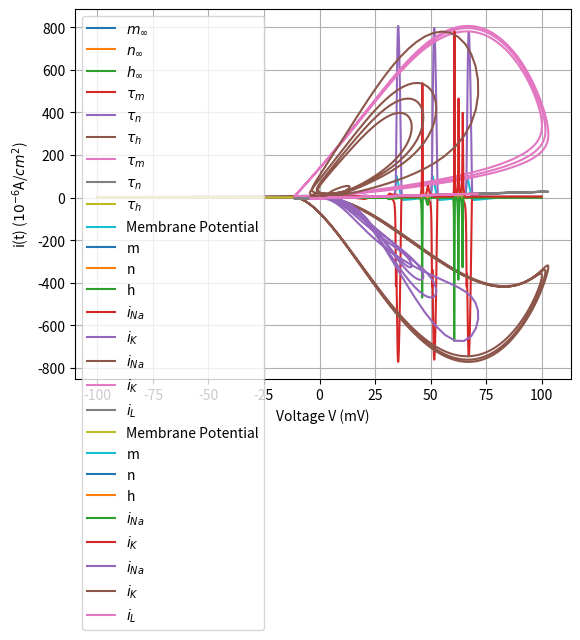

This figure's Python source:

# coding: utf-8

# In[139]:


import matplotlib.pyplot as plt
import numpy as np
import sys


# In[140]:


def Plot(v, f1, str1, f2, str2, f3, str3, ylabel):
    #print(str1, str2, str3, ylabel)
    plt.plot(v, f1, label=str1)
    plt.plot(v, f2, label=str2)
    plt.plot(v, f3, label=str3)
    
    plt.legend()
    plt.grid()
    plt.xlabel("Voltage v (mV)")
    plt.ylabel(ylabel)
    plt.show()


# ## Question 1

# ### Defining the Alpha, Beta equations

# In[141]:


alpha_m = lambda V : (2.5 - 0.1 * (V)) / (np.exp(2.5 - 0.1 * (V)) - 1)
alpha_n = lambda V : (0.1 - 0.01 * (V)) / (np.exp(1 - 0.1 * (V)) - 1)
alpha_h = lambda V : 0.07* np.exp((V)/-20.0)

beta_m = lambda V : 4* np.exp((V)/-18.0)
beta_n = lambda V : 0.125* np.exp((V)/-80.0)
beta_h = lambda V : 1/(np.exp(3-0.1*(V)) + 1)


# ### Defining the Steady state and time constant equations

# In[142]:


steady_state_m = lambda V: alpha_m(V)/(alpha_m(V) + beta_m(V))
steady_state_n = lambda V: alpha_n(V)/(alpha_n(V) + beta_n(V))
steady_state_h = lambda V: alpha_h(V)/(alpha_h(V) + beta_h(V))

time_constant_m = lambda V, T: 1/((3.0**(0.1*(T-6.3)))*(alpha_m(V) + beta_m(V)))
time_constant_n = lambda V, T: 1/((3.0**(0.1*(T-6.3)))*(alpha_n(V) + beta_n(V)))
time_constant_h = lambda V, T: 1/((3.0**(0.1*(T-6.3)))*(alpha_h(V) + beta_h(V)))


# **Initializing the array of voltages and the temperature**

# In[143]:


dt = 0.01
voltage = np.arange(-100, 100, dt)

temp1 = np.asarray([6.3]*len(voltage))
temp2 = np.asarray([28.0]*len(voltage))


# **Calculating the the values of gating variables at steady state**

# In[144]:


vals_steady_state_m = steady_state_m(voltage)
vals_steady_state_n = steady_state_n(voltage)
vals_steady_state_h = steady_state_h(voltage)
sstr_m = "$m_\\infty$"
sstr_n = "$n_\\infty$"
sstr_h = "$h_\\infty$"
yylabel = "p"

Plot(voltage, vals_steady_state_m, sstr_m, vals_steady_state_n, sstr_n, vals_steady_state_h, sstr_h, yylabel)


# **Calculating the the values of time constant at temp = 6.3**

# In[145]:


vals_temp1_time_constant_m = time_constant_m(voltage,temp1)
vals_temp1_time_constant_n = time_constant_n(voltage,temp1)
vals_temp1_time_constant_h = time_constant_h(voltage,temp1)
str_m = "$\\tau_m$"
str_n = "$\\tau_n$"
str_h = "$\\tau_h$"
ylabel = "t (ms)"

Plot(voltage, vals_temp1_time_constant_m, str_m, vals_temp1_time_constant_n, str_n, vals_temp1_time_constant_h, str_h, ylabel)


# **Calculating the the values of time constant at temp = 28**

# In[146]:


vals_temp2_time_constant_m = time_constant_m(voltage,temp2)
vals_temp2_time_constant_n = time_constant_n(voltage,temp2)
vals_temp2_time_constant_h = time_constant_h(voltage,temp2)

Plot(voltage, vals_temp2_time_constant_m, str_m, vals_temp2_time_constant_n, str_n, vals_temp2_time_constant_h, str_h, ylabel)


# ## Question 2 (Hodgkin Huxley)

# In[246]:


def PlotMembranePotential(T, V):
    plt.plot(T,V, label="Membrane Potential")
    plt.grid()
    plt.legend()
    plt.xlabel("Time t (ms)")
    plt.ylabel("V(t) (mV)")
    plt.show()


# In[247]:


def PlotGatingVariables(T, M, N, H):
    plt.plot(T,M, label="m")
    plt.plot(T,N, label="n")
    plt.plot(T,H, label="h")
    plt.grid()
    plt.legend()
    plt.xlabel("Time t (ms)")
    plt.ylabel("P(t)")
    plt.show()


# In[244]:


def PlotCurrents(T, i_Na, i_K):
    plt.plot(T,i_Na, label="$i_{Na}$")
    plt.plot(T,i_K, label="$i_{K}$")
    plt.grid()
    plt.legend()
    plt.xlabel("Time t (ms)")
    plt.ylabel("i(t) ($10^{-6}$A/$cm^2$)")
    plt.show()


# In[251]:


def PlotPhasePlot(V, i_Na, i_K, i_L):
    plt.plot(V,i_Na, label="$i_{Na}$")
    plt.plot(V,i_K, label="$i_{K}$")
    plt.plot(V,i_L, label="$i_{L}$")
    plt.grid()
    plt.legend()
    plt.xlabel("Voltage V (mV)")
    plt.ylabel("i(t) ($10^{-6}$A/$cm^2$)")
    plt.show()


# **Calculating the Coefficients A and B for corresponding Gating Variable DE**

# In[181]:


k = lambda T: 3.0**(0.1*(T-6.3))
A_m = lambda V,temp: -1 * (alpha_m(V) + beta_m(V)) * k(temp)
B_m = lambda V,temp: alpha_m(V)*k(temp)
A_n = lambda V,temp: -1 * (alpha_n(V) + beta_n(V)) * k(temp)
B_n = lambda V,temp: alpha_n(V)*k(temp)
A_h = lambda V,temp: -1 * (alpha_h(V) + beta_h(V)) * k(temp)
B_h = lambda V,temp: alpha_h(V)*k(temp)


# **Implementation of HH Model**

# In[200]:


def HHModel(I, T, V_init, m_init, n_init, h_init, V_Na, V_K, V_L, g_Na, g_K, g_L, C, dt, temp, A_m, B_m, A_n, B_n, A_h, B_h):
        
    M = np.zeros(len(T))
    N = np.zeros(len(T))
    H = np.zeros(len(T))
    i_Na = np.zeros(len(T))
    i_K = np.zeros(len(T))
    i_L = np.zeros(len(T))
    V = np.zeros(len(T))
    
    M[0] = m_init
    N[0] = n_init
    H[0] = h_init
    i_Na[0] = 0
    i_K[0] = 0
    V[0] = V_init

    for i in range(1,len(T)):
        M[i] = M[i-1]*np.exp(A_m(V[i-1],temp)*dt) + (B_m(V[i-1], temp)/A_m(V[i-1],temp))*(np.exp(A_m(V[i-1], temp)*dt)-1)
        N[i] = N[i-1]*np.exp(A_n(V[i-1],temp)*dt) + (B_n(V[i-1], temp)/A_n(V[i-1],temp))*(np.exp(A_n(V[i-1], temp)*dt)-1)
        H[i] = H[i-1]*np.exp(A_h(V[i-1],temp)*dt) + (B_h(V[i-1], temp)/A_h(V[i-1],temp))*(np.exp(A_h(V[i-1], temp)*dt)-1)
        
        i_Na[i] = g_Na*(M[i-1]**3)*H[i-1]*(V[i-1]-V_Na)
        i_K[i] = g_K*(N[i-1]**4)*(V[i-1]-V_K)
        i_L[i] = g_L*(V[i-1]-V_L)
        
        V[i] = V[i-1] + dt*(I[i-1] - i_Na[i] - i_K[i] - i_L[i])
        
        
    return M,N,H,i_Na,i_K,i_L,V


# **Defining the Input current**

# In[149]:


dt = 0.01
T = np.arange(0,100,dt)
I1 = np.zeros(len(T))
I1[0:int(5.0/0.01)] = 1
I1[int(15.0/0.01):int(20.0/0.01)] = 2
I1[int(30.0/0.01):int(35.0/0.01)] = 3
I1[int(45.0/0.01):int(50.0/0.01)] = 4
I1[int(60.0/0.01):int(65.0/0.01)] = 5

T = np.arange(0,100,dt)
I2 = np.zeros(len(T))
I2[0:int(5.0/0.01)] = 1
I2[int(15.0/0.01):int(20.0/0.01)] = 2
I2[int(30.0/0.01):int(35.0/0.01)] = 8
I2[int(45.0/0.01):int(50.0/0.01)] = 16
I2[int(60.0/0.01):int(65.0/0.01)] = 32


# **Defining the initial parameters**

# In[201]:


V_init = 0
m_init = steady_state_m(V_init)
n_init = steady_state_n(V_init)
h_init = steady_state_h(V_init)
V_Na = 115
V_K = -12
V_L = 10.6
g_Na = 120
g_K = 36
g_L = 0.3
C = 1
V_rest = -70


# **HH values for Temp = 6.3**

# In[ ]:


M1,N1,H1,i_Na1,i_K1,i_L1,V1 = HHModel(I1, T, V_init, m_init, n_init, h_init, V_Na, V_K, V_L, g_Na, g_K, g_L, C, dt,temp1[0], A_m, B_m, A_n, B_n, A_h, B_h)


# **HH values for Temp = 26**

# In[211]:


M2,N2,H2,i_Na2,i_K2,i_L2,V2 = HHModel(I2, T, V_init, m_init, n_init, h_init, V_Na, V_K, V_L, g_Na, g_K, g_L, C, dt,temp2[0], A_m, B_m, A_n, B_n, A_h, B_h)


# **Plotting the graphs**

# In[219]:


PlotMembranePotential(T,V1)


# In[224]:


PlotGatingVariables(T, M1, N1, H1)


# In[245]:


PlotCurrents(T, i_Na1, i_K1)


# In[252]:


PlotPhasePlot(V1, i_Na1, i_K1, i_L1)


# In[253]:


PlotMembranePotential(T,V2)


# In[254]:


PlotGatingVariables(T, M2, N2, H2)


# In[255]:


PlotCurrents(T, i_Na2, i_K2)


# In[257]:


PlotPhasePlot(V2, i_Na2, i_K2, i_L2)

